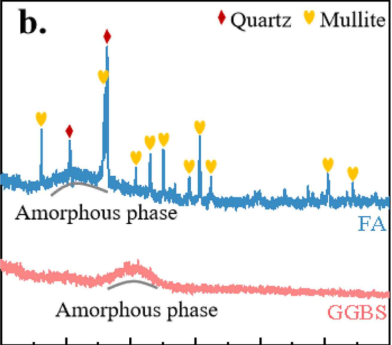

Data behind this chart, as committed beside it:
x, y, pixel_x, pixel_y, gap_before
10, 0.48, 681, 302, 0
12, 0.47, 694, 306, 0
14, 0.46, 707, 309, 0
15.8, 0.47, 719, 306, 0
16.3, 0.68, 722, 233, 0
16.5, 0.49, 723, 299, 0
18, 0.48, 733, 302, 0
20.2, 0.51, 747, 292, 0
20.6, 0.6, 749, 261, 0
20.9, 0.5, 751, 295, 0
23, 0.48, 766, 302, 0
25.5, 0.52, 782, 289, 0
26.0, 0.78, 785, 199, 0
26.6, 0.9, 788, 157, 0
26.9, 0.53, 790, 285, 0
28.5, 0.48, 801, 302, 0
30.5, 0.49, 814, 299, 0
31.0, 0.56, 818, 275, 0
31.3, 0.49, 820, 299, 0
33.1, 0.59, 831, 264, 0
33.4, 0.48, 833, 302, 0
35.0, 0.58, 844, 268, 0
35.3, 0.47, 846, 306, 0
38.6, 0.47, 868, 306, 0
39.0, 0.53, 870, 285, 0
39.3, 0.46, 872, 309, 0
40.7, 0.47, 881, 306, 0
41.0, 0.63, 883, 251, 0
41.3, 0.47, 885, 306, 0
42.7, 0.46, 892, 309, 0
43.0, 0.53, 896, 285, 0
43.3, 0.45, 898, 313, 0
46, 0.43, 915, 320, 0
50, 0.42, 941, 323, 0
55, 0.43, 974, 320, 0
60.0, 0.43, 1006, 320, 0
60.3, 0.53, 1008, 285, 0
60.6, 0.43, 1010, 320, 0
64.1, 0.5, 1033, 295, 0
64.4, 0.42, 1035, 323, 0
67, 0.42, 1052, 323, 0
70, 0.41, 1071, 327, 0
